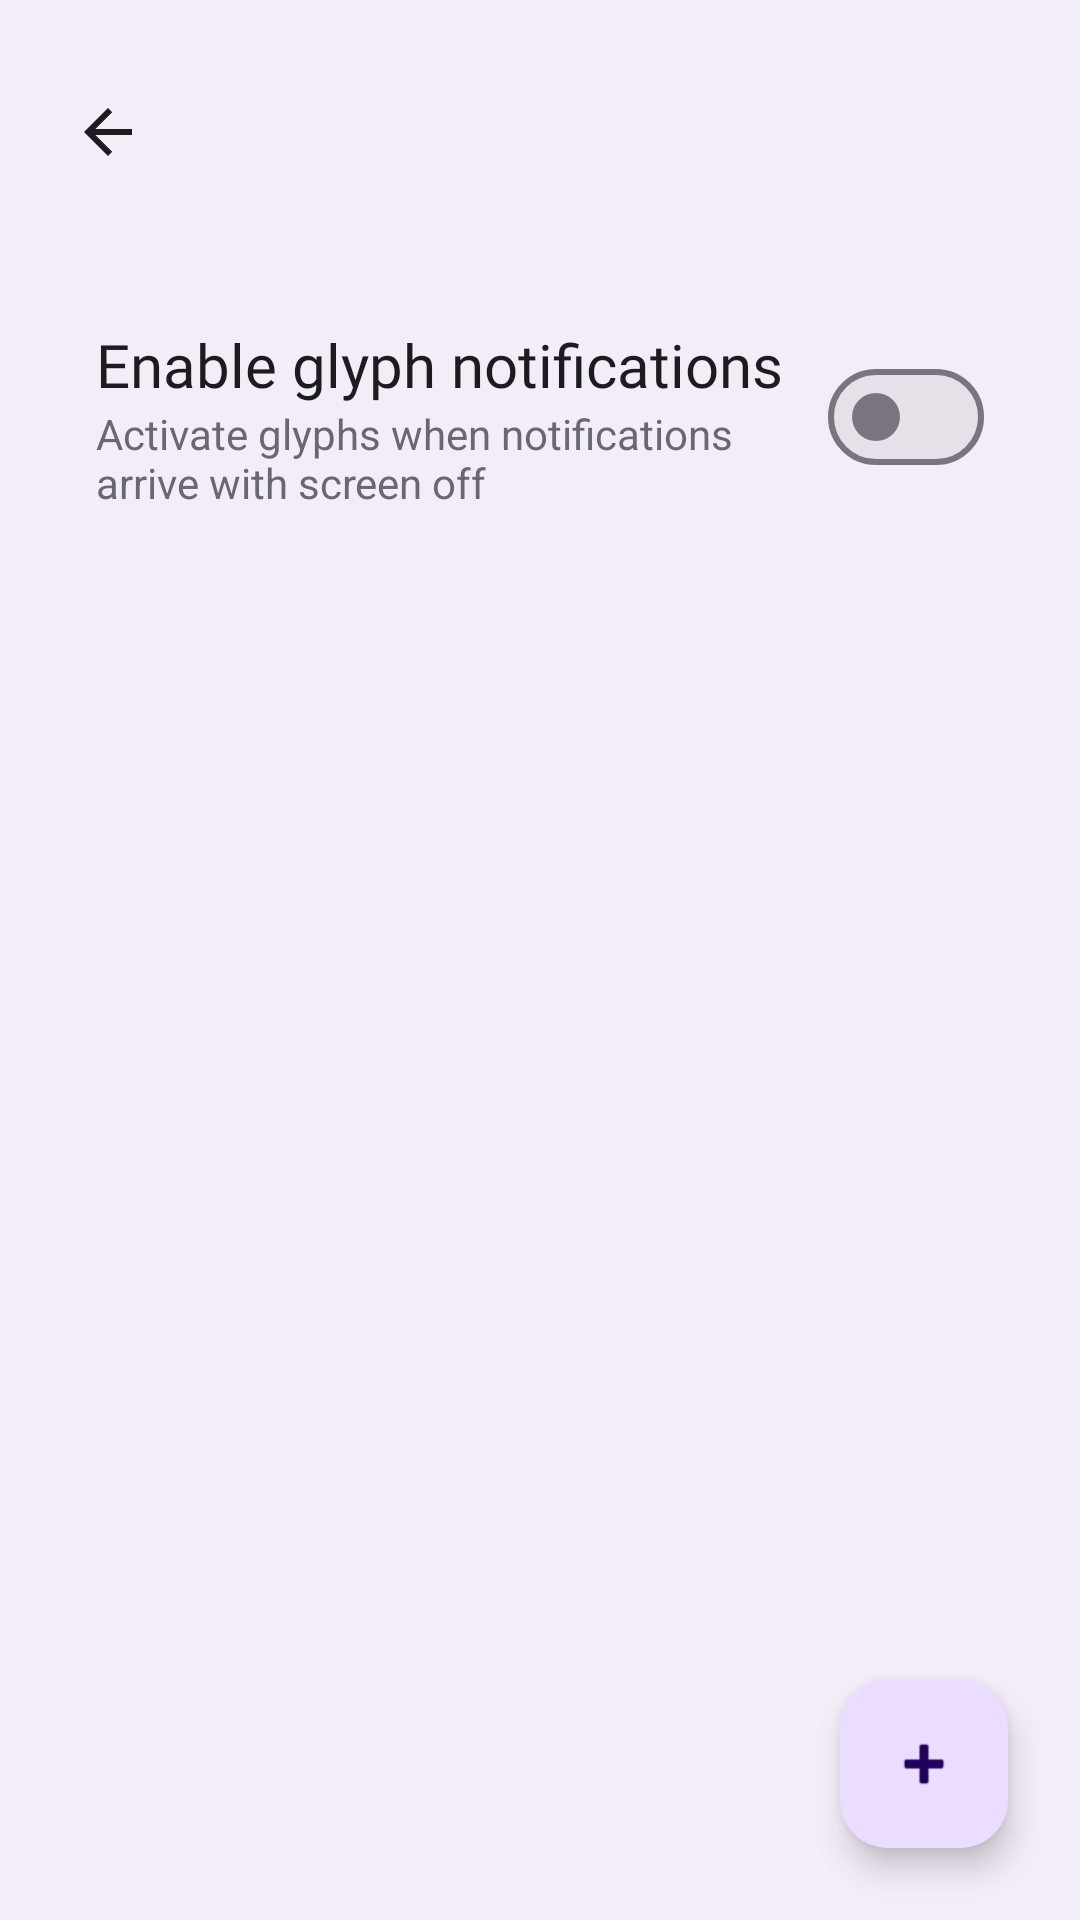

Android layout source for this screen:
<!-- AndroidManifest.xml: application theme Theme.NothingXpert -->
<!-- res/layout/activity_glyph_notif_settings.xml -->
<?xml version="1.0" encoding="utf-8"?>
<LinearLayout xmlns:android="http://schemas.android.com/apk/res/android"
    xmlns:app="http://schemas.android.com/apk/res-auto"
    android:layout_width="match_parent"
    android:layout_height="match_parent"
    android:orientation="vertical"
    android:background="?attr/colorSurfaceContainer">

    <com.google.android.material.appbar.AppBarLayout
        android:id="@+id/appbar"
        android:layout_width="match_parent"
        android:layout_height="wrap_content"
        android:background="?attr/colorSurfaceContainer"
        app:elevation="0dp">

        <com.google.android.material.appbar.MaterialToolbar
            android:id="@+id/toolbar"
            android:layout_width="match_parent"
            android:layout_height="wrap_content"
            android:paddingHorizontal="8dp"
            android:paddingVertical="12dp"
            app:contentInsetStartWithNavigation="0dp"
            app:navigationIcon="?attr/homeAsUpIndicator"
            app:navigationIconTint="?attr/colorOnSurface"
            app:titleTextAppearance="@style/Toolbar.TitleText"
            app:titleTextColor="?attr/colorOnSurface" />

    </com.google.android.material.appbar.AppBarLayout>

    <ScrollView
        android:id="@+id/content_scroll"
        android:layout_width="match_parent"
        android:layout_height="0dp"
        android:layout_weight="1"
        android:clipToPadding="false"
        android:fillViewport="true">

        <LinearLayout
            android:layout_width="match_parent"
            android:layout_height="wrap_content"
            android:orientation="vertical"
            android:paddingHorizontal="@dimen/ui_container_margin_side"
            android:paddingTop="12dp"
            android:paddingBottom="24dp">

            
            <LinearLayout
                android:id="@+id/notif_access_banner"
                android:layout_width="match_parent"
                android:layout_height="wrap_content"
                android:orientation="vertical"
                android:background="@drawable/container_single"
                android:padding="20dp"
                android:layout_marginBottom="16dp"
                android:visibility="gone">

                <TextView
                    android:layout_width="match_parent"
                    android:layout_height="wrap_content"
                    android:text="@string/glyph_notif_access_title"
                    android:textColor="?attr/colorError"
                    android:textSize="16sp"
                    android:fontFamily="@font/ndot57" />

                <TextView
                    android:layout_width="match_parent"
                    android:layout_height="wrap_content"
                    android:layout_marginTop="4dp"
                    android:text="@string/glyph_notif_access_summary"
                    android:textColor="?attr/colorOnSurfaceVariant"
                    android:textSize="13sp" />

                <com.google.android.material.button.MaterialButton
                    android:id="@+id/btn_open_notif_settings"
                    android:layout_width="wrap_content"
                    android:layout_height="wrap_content"
                    android:layout_marginTop="12dp"
                    android:text="@string/glyph_notif_access_button"
                    style="@style/Widget.Material3.Button.TonalButton" />

            </LinearLayout>

            
            <LinearLayout
                android:id="@+id/card_master_toggle"
                android:layout_width="match_parent"
                android:layout_height="wrap_content"
                android:orientation="horizontal"
                android:gravity="center_vertical"
                android:minHeight="72dp"
                android:background="@drawable/container_single"
                android:paddingStart="?android:attr/listPreferredItemPaddingStart"
                android:paddingEnd="?android:attr/listPreferredItemPaddingEnd"
                android:layout_marginBottom="16dp"
                android:clickable="true"
                android:focusable="true">

                <LinearLayout
                    android:layout_width="0dp"
                    android:layout_height="wrap_content"
                    android:layout_weight="1"
                    android:orientation="vertical"
                    android:paddingVertical="16dp">

                    <TextView
                        android:layout_width="wrap_content"
                        android:layout_height="wrap_content"
                        android:text="@string/glyph_notif_enable"
                        android:textColor="?attr/colorOnSurface"
                        android:textSize="20sp"
                        android:fontFamily="@font/ndot57" />

                    <TextView
                        android:layout_width="wrap_content"
                        android:layout_height="wrap_content"
                        android:text="@string/glyph_notif_enable_summary"
                        android:textColor="?attr/colorOnSurfaceVariant"
                        android:textSize="14sp"
                        android:alpha="0.8" />
                </LinearLayout>

                <com.google.android.material.materialswitch.MaterialSwitch
                    android:id="@+id/switch_master"
                    android:layout_width="wrap_content"
                    android:layout_height="wrap_content" />

            </LinearLayout>

            
            <TextView
                android:id="@+id/empty_state"
                android:layout_width="match_parent"
                android:layout_height="wrap_content"
                android:text="@string/glyph_notif_no_mappings"
                android:textColor="?attr/colorOnSurfaceVariant"
                android:textSize="14sp"
                android:gravity="center"
                android:padding="32dp"
                android:visibility="gone" />

            
            <androidx.recyclerview.widget.RecyclerView
                android:id="@+id/recycler_mappings"
                android:layout_width="match_parent"
                android:layout_height="wrap_content"
                android:nestedScrollingEnabled="false" />

        </LinearLayout>
    </ScrollView>

    
    <com.google.android.material.floatingactionbutton.FloatingActionButton
        android:id="@+id/fab_add"
        android:layout_width="wrap_content"
        android:layout_height="wrap_content"
        android:layout_gravity="bottom|end"
        android:layout_margin="24dp"
        android:src="@android:drawable/ic_input_add"
        android:contentDescription="@string/glyph_notif_add_app"
        app:tint="?attr/colorOnPrimaryContainer"
        app:backgroundTint="?attr/colorPrimaryContainer" />

</LinearLayout>
<!-- resources referenced by this layout -->
<resources>
  <dimen name="ui_container_margin_side">16dp</dimen>
  <string name="glyph_notif_access_button">Open Settings</string>
  <string name="glyph_notif_access_summary">Grant notification access to detect incoming notifications</string>
  <string name="glyph_notif_access_title">Notification access required</string>
  <string name="glyph_notif_add_app">Add app</string>
  <string name="glyph_notif_enable">Enable glyph notifications</string>
  <string name="glyph_notif_enable_summary">Activate glyphs when notifications arrive with screen off</string>
  <string name="glyph_notif_no_mappings">No apps configured yet.\nTap + to add an app.</string>
  <style name="Toolbar.TitleText" parent="TextAppearance.Material3.TitleLarge">
          <item name="fontFamily">@font/ndot57</item>
          <item name="android:fontFamily">@font/ndot57</item>
      </style>
  <style name="Theme.NothingXpert" parent="Theme.Material3.DayNight.NoActionBar">
          
          <item name="android:windowDrawsSystemBarBackgrounds">true</item>
          
          <item name="android:colorBackground">?attr/colorSurfaceContainer</item>
  
          
          <item name="android:enforceStatusBarContrast">false</item>
          <item name="alertDialogTheme">@style/MaterialComponents.MaterialAlertDialog</item>
          <item name="materialAlertDialogTheme">@style/MaterialComponents.MaterialAlertDialog</item>
          <item name="textAppearanceListItem">@style/TextAppearance.App.ListItem.Title</item>
          <item name="android:windowLightStatusBar">?attr/isLightTheme</item>
          <item name="android:statusBarColor">@android:color/transparent</item>
          <item name="android:navigationBarColor">@android:color/transparent</item>
          <item name="android:windowLightNavigationBar">?attr/isLightTheme</item>
          <item name="android:enforceNavigationBarContrast">false</item>
          <item name="colorSurface">?attr/colorSurfaceContainer</item>
      </style>
  <style name="MaterialComponents.MaterialAlertDialog" parent="ThemeOverlay.Material3.MaterialAlertDialog">
          <item name="android:background">?attr/colorSurfaceContainer</item>
          <item name="android:dialogCornerRadius">@dimen/ui_container_radius</item>
          <item name="materialAlertDialogTitleTextStyle">@style/MaterialAlertDialog.Title.Text</item>
          <item name="materialAlertDialogBodyTextStyle">@style/MaterialAlertDialog.Body.Text</item>
          <item name="buttonBarPositiveButtonStyle">@style/MaterialAlertDialog.Button.Text</item>
          <item name="buttonBarNegativeButtonStyle">@style/MaterialAlertDialog.Button.Text</item>
          <item name="android:backgroundDimAmount">0.6</item>
      </style>
  <style name="TextAppearance.App.ListItem.Title" parent="TextAppearance.AppCompat.Subhead">
          <item name="android:textSize">19sp</item>
      </style>
  <dimen name="ui_container_radius">24dp</dimen>
  <style name="MaterialAlertDialog.Title.Text" parent="MaterialAlertDialog.MaterialComponents.Title.Text">
          <item name="android:background">?attr/colorSurfaceContainer</item>
          <item name="android:textSize">20sp</item>
          <item name="android:fontFamily">sans-serif-medium</item>
      </style>
  <style name="MaterialAlertDialog.Body.Text" parent="MaterialAlertDialog.MaterialComponents.Body.Text">
          <item name="android:background">?attr/colorSurfaceContainer</item>
          <item name="android:textSize">14sp</item>
          <item name="android:fontFamily">sans-serif</item>
      </style>
  <style name="MaterialAlertDialog.Button.Text" parent="Widget.Material3.Button.TextButton.Dialog">
          <item name="android:backgroundTint">?attr/colorSurfaceContainer</item>
          <item name="android:foreground">?attr/selectableItemBackground</item>
          <item name="android:textSize">16sp</item>
          <item name="android:fontFamily">sans-serif-medium</item>
      </style>
</resources>
